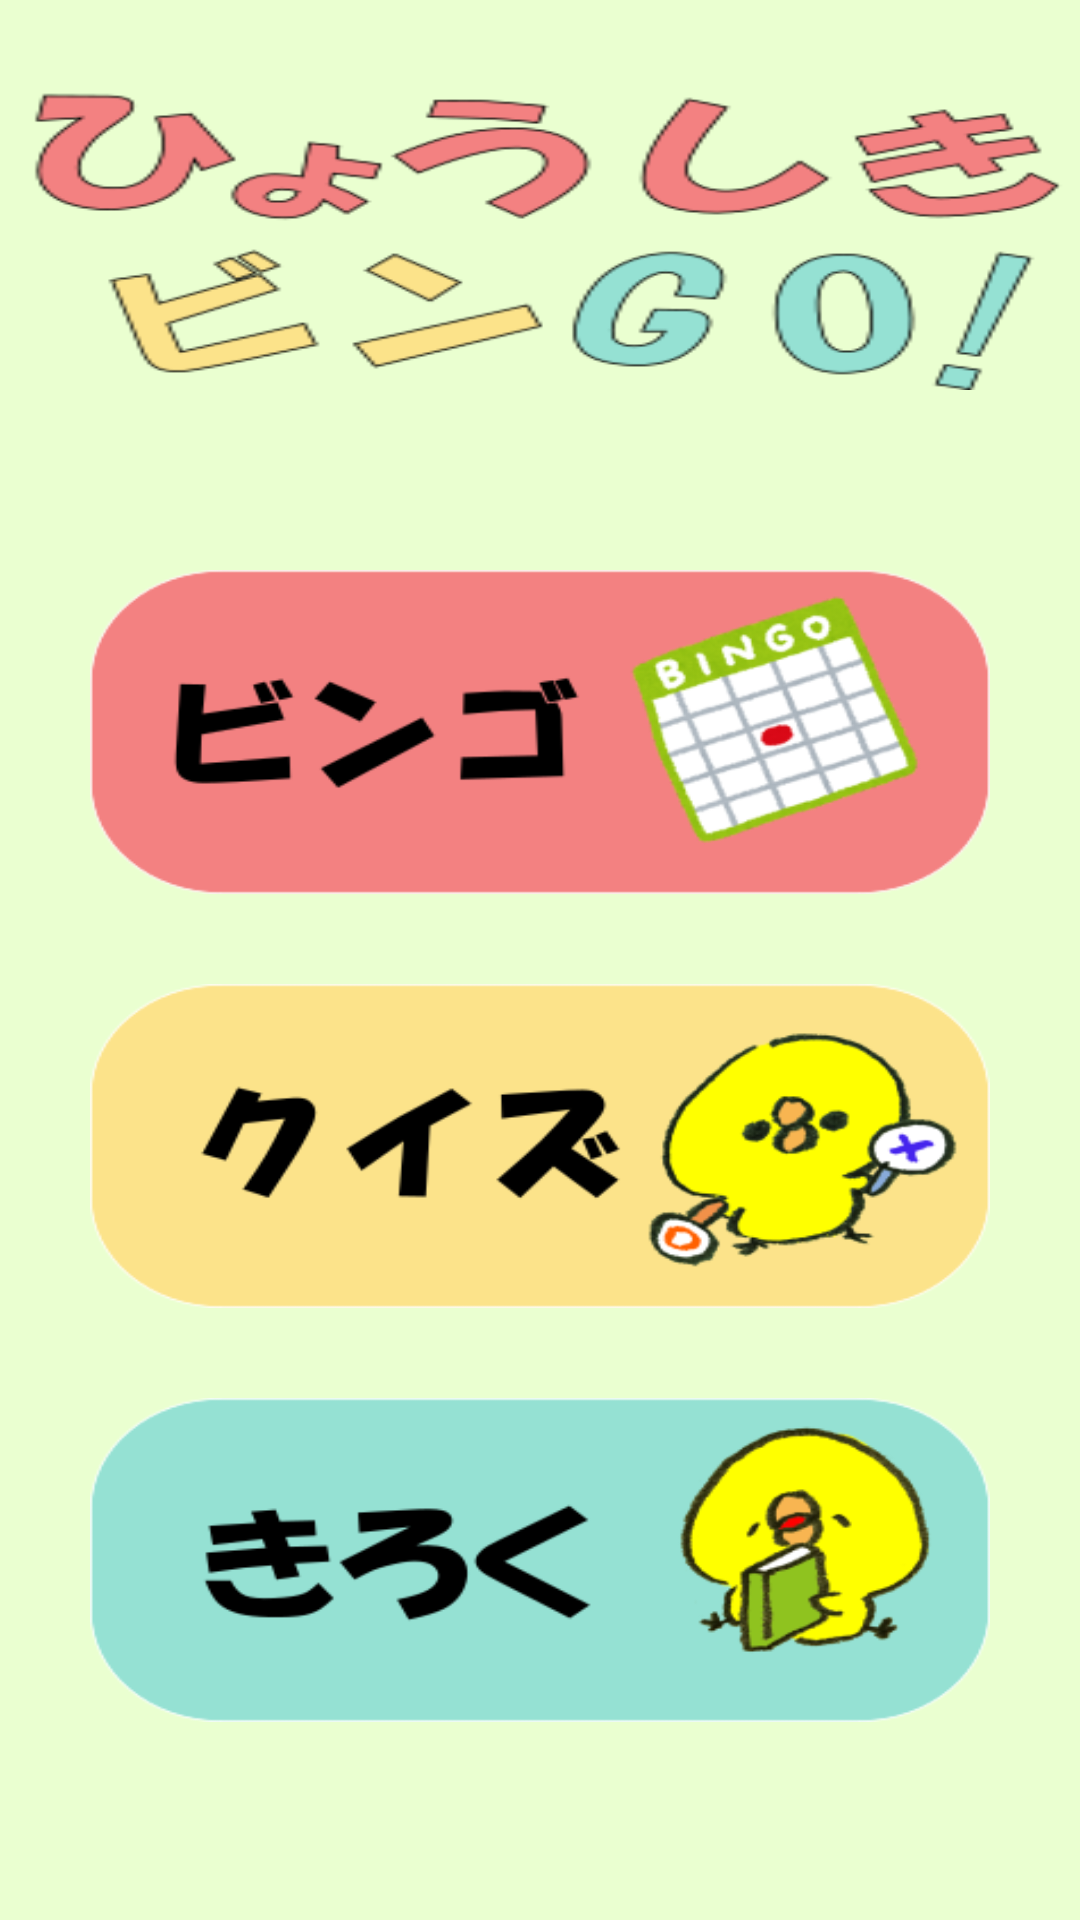

Here is an Android app screen rendered from its layout file. Give the layout XML and the strings, colors and styles it references.
<!-- AndroidManifest.xml: application theme Theme.Hyousiki -->
<!-- res/layout/activity_main.xml -->
<?xml version="1.0" encoding="utf-8"?>
<LinearLayout xmlns:android="http://schemas.android.com/apk/res/android"
    xmlns:app="http://schemas.android.com/apk/res-auto"
    xmlns:tools="http://schemas.android.com/tools"
    android:layout_width="match_parent"
    android:layout_height="match_parent"
    android:orientation="vertical"
    android:background="#EAFFD0"
    tools:context=".MainActivity">


    <ImageView
        android:layout_width="350dp"
        android:layout_height="100dp"
        android:layout_gravity="center"
        android:layout_marginTop="30dp"
        android:background="@drawable/hyoushikibingo" />

    <ImageButton
        android:id="@+id/bingo"
        android:layout_width="300dp"
        android:layout_height="108dp"
        android:layout_gravity="center"
        android:layout_marginTop="60dp"
        android:background="@drawable/bingobutton"/>

    <ImageButton
        android:id="@+id/kuizu"
        android:layout_width="300dp"
        android:layout_height="108dp"
        android:layout_gravity="center"
        android:layout_marginTop="30sp"
        android:background="@drawable/quiz3" />

    <ImageButton
        android:id="@+id/zukan"
        android:layout_width="300dp"
        android:layout_height="108dp"
        android:layout_gravity="center"
        android:layout_marginTop="30sp"
        android:background="@drawable/record" />


</LinearLayout>
<!-- resources referenced by this layout -->
<resources>
  <!-- drawable bingobutton: png bitmap (drawable, 29045 bytes) -->
  <!-- drawable hyoushikibingo: png bitmap (drawable-v24, 25895 bytes) -->
  <!-- drawable quiz3: png bitmap (drawable, 22891 bytes) -->
  <!-- drawable record: png bitmap (drawable, 22977 bytes) -->
  <style name="Theme.Hyousiki" parent="Theme.MaterialComponents.DayNight.NoActionBar">
          
          <item name="colorPrimary">@color/purple_500</item>
          <item name="colorPrimaryVariant">@color/purple_700</item>
          <item name="colorOnPrimary">@color/white</item>
          
          <item name="colorSecondary">@color/teal_200</item>
          <item name="colorSecondaryVariant">@color/teal_700</item>
          <item name="colorOnSecondary">@color/skyblue</item>
          
          <item name="android:statusBarColor" tools:targetApi="l">?attr/colorPrimaryVariant</item>
          
      </style>
  <color name="purple_500">#FF6200EE</color>
  <color name="purple_700">#FF3700B3</color>
  <color name="white">#FFFFFFFF</color>
  <color name="teal_200">#FF03DAC5</color>
  <color name="teal_700">#FF018786</color>
  <color name="skyblue">#66ffff</color>
</resources>
